Run: headless pygame with SDL's dummy video driver; simulated clock (each Clock.tick advances the game by its frame time, no real sleeping); random seed 0; keys injected as events and as key.get_pressed() state; no mouse input.
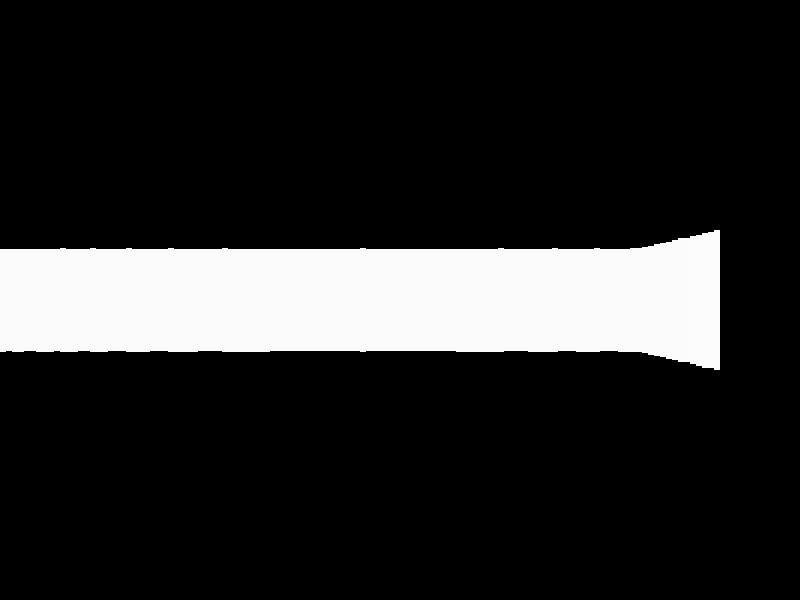
Frame 1 of 2 · flips 1–60 · no input
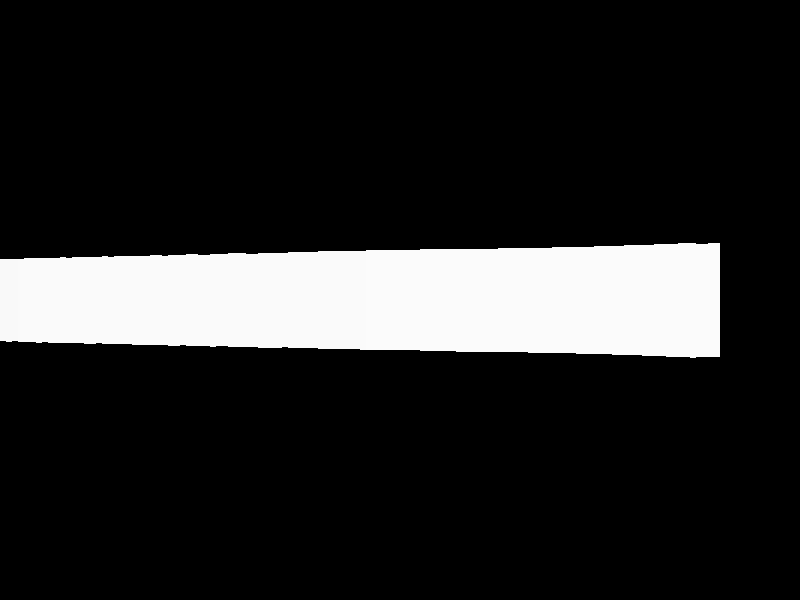
Frame 2 of 2 · flips 61–180 · tapped SPACE, RETURN · held RIGHT (→), D

The pygame program that drew these frames:

import pygame
import math

# Initialisation de Pygame
pygame.init()

# Dimensions de la fenêtre
WIDTH, HEIGHT = 800, 600
screen = pygame.display.set_mode((WIDTH, HEIGHT))
clock = pygame.time.Clock()

# Paramètres du joueur
player_pos = [WIDTH // 2, HEIGHT // 2]
player_angle = 0
player_speed = 3


# Gérer les mouvements du joueur
def move_player(keys, player_pos, player_angle):
    if keys[pygame.K_z]:
        player_pos[0] += player_speed * math.cos(player_angle)
        player_pos[1] += player_speed * math.sin(player_angle)
    if keys[pygame.K_s]:
        player_pos[0] -= player_speed * math.cos(player_angle)
        player_pos[1] -= player_speed * math.sin(player_angle)
    if keys[pygame.K_q]:
        player_angle -= 0.05
    if keys[pygame.K_d]:
        player_angle += 0.05
    return player_pos, player_angle

# Carte du monde (1 = mur, 0 = vide)
world_map = [
    [1, 1, 1, 1, 1, 1, 1, 1],
    [1, 0, 0, 0, 0, 0, 0, 1],
    [1, 0, 1, 0, 1, 1, 0, 1],
    [1, 0, 1, 0, 0, 0, 0, 1],
    [1, 0, 0, 0, 1, 0, 0, 1],
    [1, 1, 1, 1, 1, 1, 1, 1],
]

# Dimensions des carrés de la carte
TILE_SIZE = 64
map_width = len(world_map[0])
map_height = len(world_map)

# Fonction pour lancer les rayons
def cast_rays(screen, player_pos, player_angle):
    num_rays = 120  # Nombre de rayons lancés
    fov = math.pi / 3  # Champ de vision du joueur
    max_depth = 800  # Profondeur maximale

    for i in range(num_rays):
        # Calcul de l'angle de chaque rayon
        ray_angle = player_angle - fov / 2 + fov * i / num_rays
        x, y = player_pos

        # Tracer le rayon jusqu'à toucher un mur
        for depth in range(max_depth):
            target_x = x + depth * math.cos(ray_angle)
            target_y = y + depth * math.sin(ray_angle)

            # Vérifier si le rayon touche un mur
            if world_map[int(target_y // TILE_SIZE)][int(target_x // TILE_SIZE)] == 1:
                # Calculer la distance au mur
                distance = depth * math.cos(ray_angle - player_angle)
                
                # Calculer la hauteur de la colonne à afficher
                wall_height = 5000 / (distance + 0.0001)  # pour éviter la division par zéro
                
                # Dessiner une colonne de pixels pour simuler le mur
                color = (255 - min(255, int(distance * 0.1)),) * 3
                pygame.draw.rect(screen, color, (i * (WIDTH // num_rays), HEIGHT // 2 - wall_height // 2, WIDTH // num_rays, wall_height))
                break



# Boucle principale
running = True
while running:
    for event in pygame.event.get():
        if event.type == pygame.QUIT:
            running = False

    # Gestion des touches
    keys = pygame.key.get_pressed()
    player_pos, player_angle = move_player(keys, player_pos, player_angle)

    # Affichage des rayons (et des murs)
    screen.fill((0, 0, 0))
    cast_rays(screen, player_pos, player_angle)

    # Mise à jour de l'écran
    pygame.display.flip()
    clock.tick(60)

# Quitter le jeu
pygame.quit()
